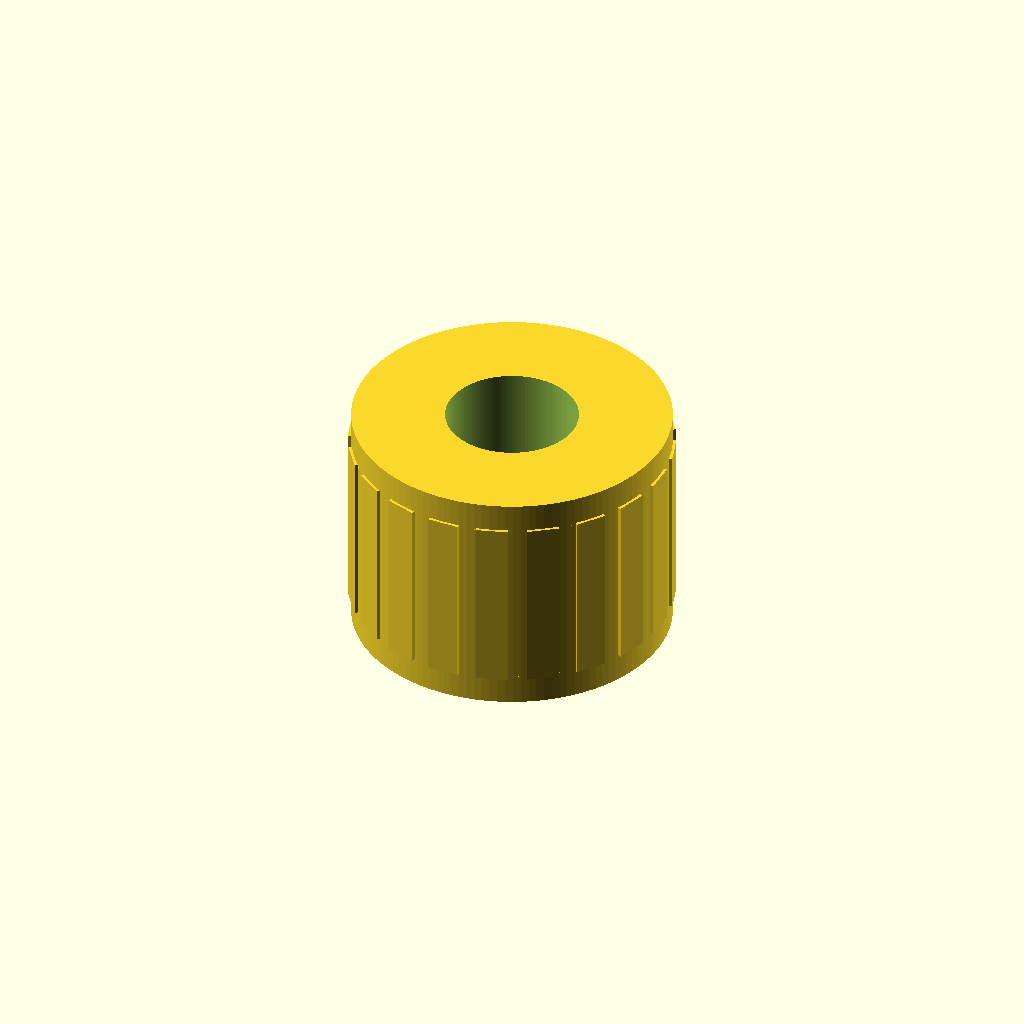
Cell 1 — every parameter at its default value.
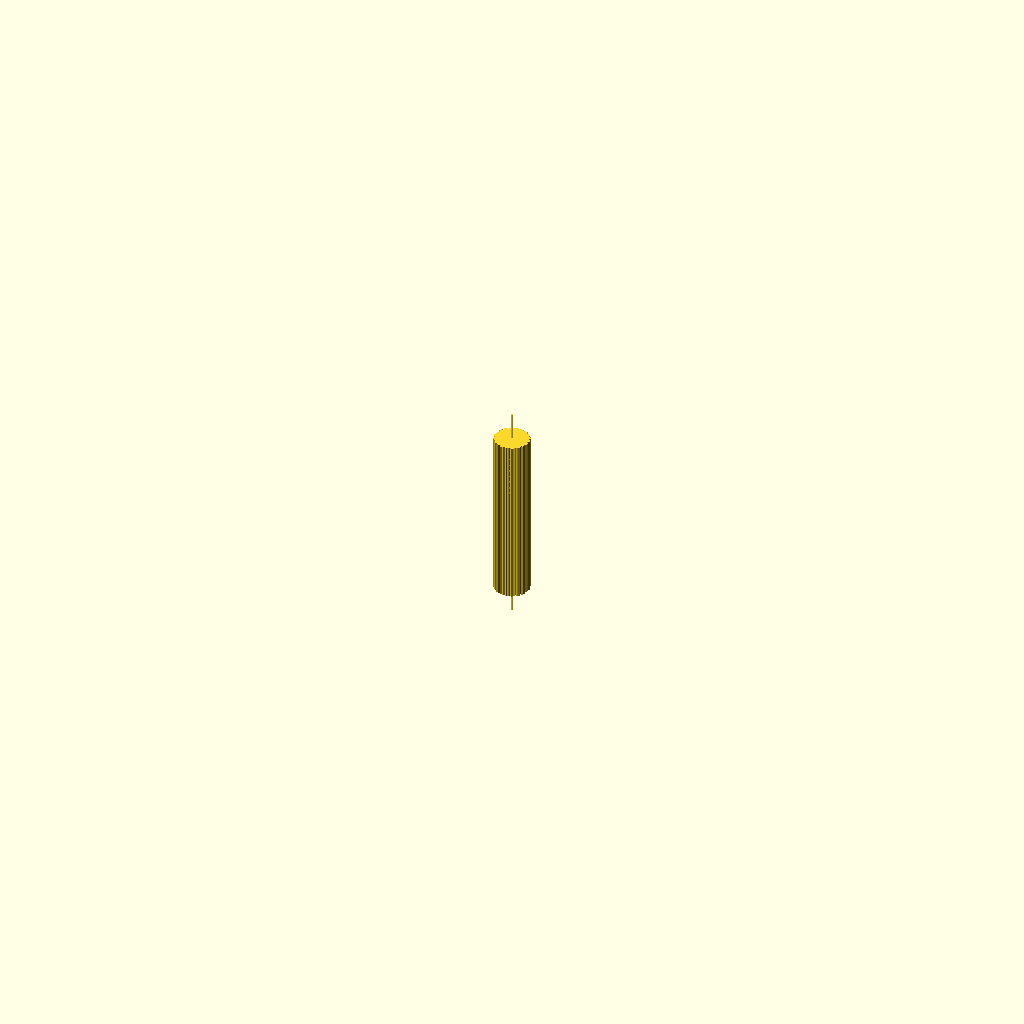
Cell 2: outer_diameter = 0.1 (everything else at default).
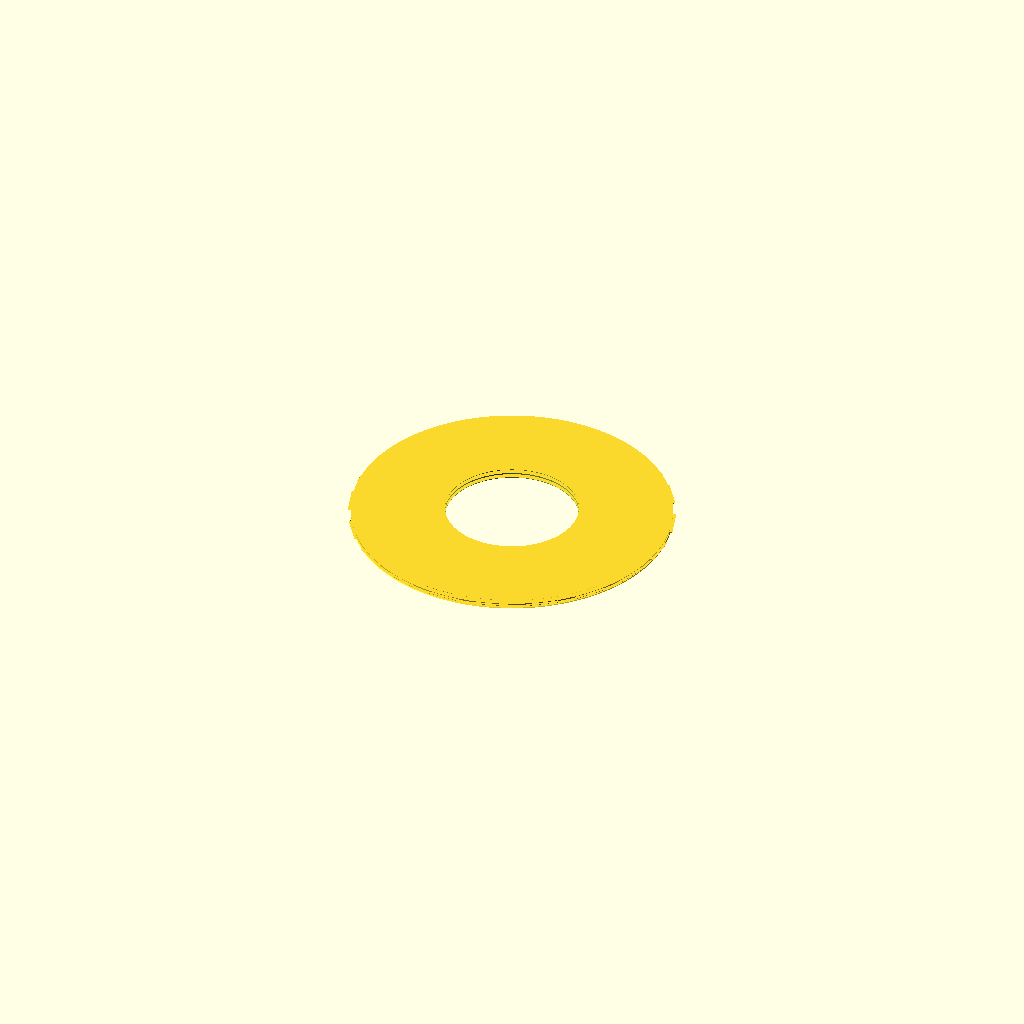
Cell 3: the same model with length = 0.1.
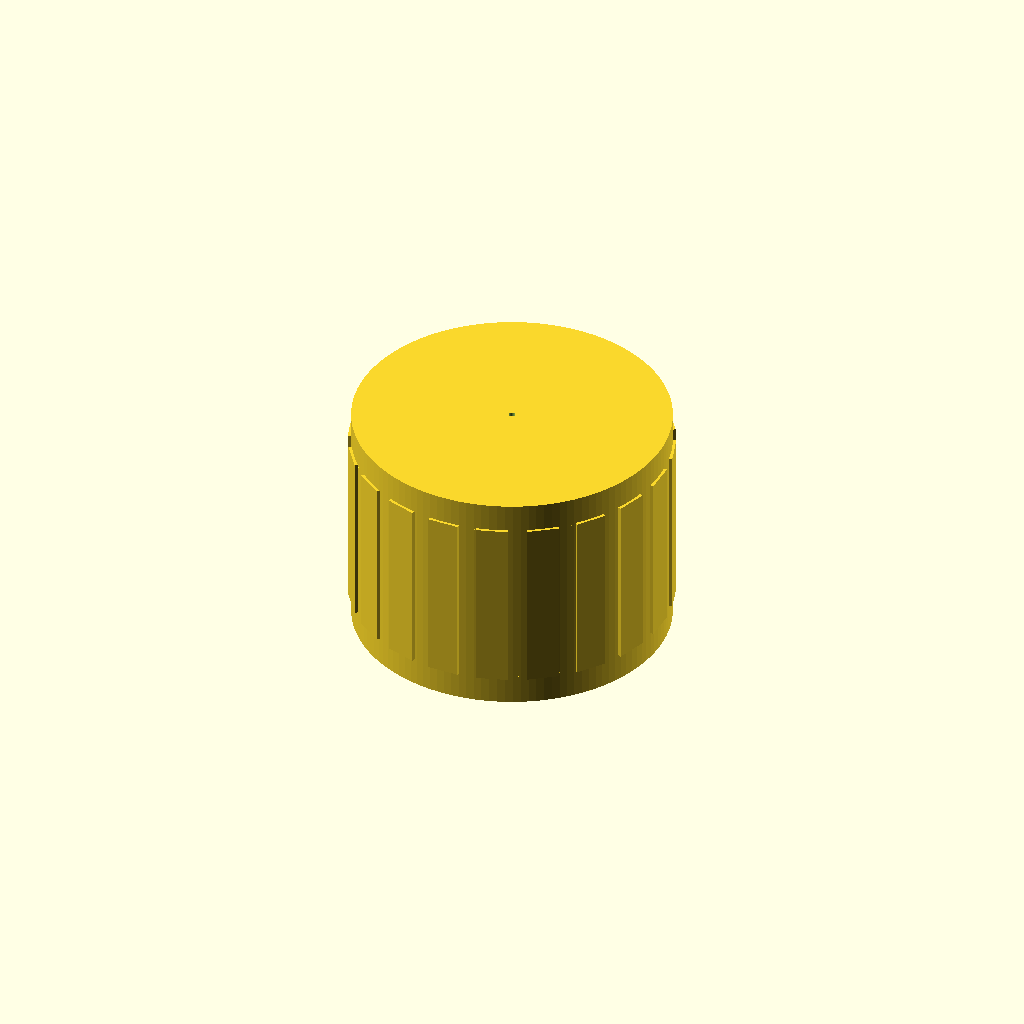
Cell 4 — screw_diameter set to 0.1, the other parameters unchanged.
One fixed orthographic camera (rotation 55°, 0°, 25°; colour scheme Cornfield) for every cell.
OpenSCAD source file results/nopscadlib/ablations/no_verification/scad/insert__M10x25.scad:
// Threaded heat-set insert (simplified geometry)
// Target: 25.0mm OD, 18.5mm long, for 10.0mm screws

outer_diameter = 25; //[12.5:50:0.1]
length = 18.5; //[9.25:37:0.1]
screw_diameter = 10; //[5:20:0.1]
thread_pitch = 1.5; //[0.75:3:0.05]  // (not modeled; kept for UI)
inner_clearance = 0.4; //[0.1:1:0.05]
end_chamfer_height = 2; //[1:4:0.1]
end_chamfer_angle_deg = 45; //[20:70:1] // (not used directly; height controls chamfer)
knurl_depth = 1; //[0.5:2:0.1]
knurl_pitch = 4; //[2:8:0.1] // (not used directly; count controls spacing)
knurl_rib_width = 2.5; //[1.5:5:0.1]
knurl_rib_height = 14; //[8:18:0.1]
knurl_count = 20; //[8:40:1]
overlap = 0.8; //[0.2:2:0.1]

$fn = 128;

module threaded_insert() {
  outer_r = outer_diameter/2;
  inner_r = (screw_diameter + inner_clearance)/2;

  // Keep chamfers valid and within length
  chamfer_h = min(end_chamfer_height, length/2 - 0.01);
  chamfer_h_safe = max(0.01, chamfer_h);

  // Knurl ribs stay within the straight section between chamfers
  straight_h = max(0.01, length - 2*chamfer_h_safe);
  rib_h = min(knurl_rib_height, straight_h);
  rib_h_safe = max(0.01, rib_h);

  // Center ribs in the straight section
  rib_z = 0;

  // Ensure ribs protrude outward but overlap into the body for connectivity
  // Inner face of rib at (outer_r - overlap), outer face at (outer_r - overlap + knurl_depth)
  rib_center_r = (outer_r - overlap) + knurl_depth/2;

  // Ensure the hole doesn't erase the entire part
  inner_r_safe = min(inner_r, outer_r - 0.5);

  color("Brass")
  difference() {
    union() {
      // Main body
      cylinder(r=outer_r, h=length, center=true);

      // End chamfers (slight overlap into main body to avoid coplanar artifacts)
      translate([0, 0,  length/2 - chamfer_h_safe/2 - overlap/2])
        cylinder(r1=outer_r, r2=max(0.01, outer_r - chamfer_h_safe),
                 h=chamfer_h_safe, center=true);

      translate([0, 0, -length/2 + chamfer_h_safe/2 + overlap/2])
        cylinder(r1=max(0.01, outer_r - chamfer_h_safe), r2=outer_r,
                 h=chamfer_h_safe, center=true);

      // Knurl ribs
      for (i = [0:knurl_count-1]) {
        rotate([0, 0, i*360/knurl_count])
          translate([rib_center_r, 0, rib_z])
            cube([knurl_depth, knurl_rib_width, rib_h_safe], center=true);
      }
    }

    // Through-hole for screw (thread not modeled)
    cylinder(r=inner_r_safe, h=length + 2*overlap, center=true);
  }
}

threaded_insert();
Parameter table extracted from the source (name, type, default, range or options):
outer_diameter: number, default 25, range 0.1 to 12.5, step 50
length: number, default 18.5, range 0.1 to 9.25, step 37
screw_diameter: number, default 10, range 0.1 to 5, step 20
thread_pitch: number, default 1.5, range 0.05 to 0.75, step 3
inner_clearance: number, default 0.4, range 0.05 to 0.1, step 1
end_chamfer_height: number, default 2, range 0.1 to 1, step 4
end_chamfer_angle_deg: number, default 45, range 1 to 20, step 70
knurl_depth: number, default 1, range 0.1 to 0.5, step 2
knurl_pitch: number, default 4, range 0.1 to 2, step 8
knurl_rib_width: number, default 2.5, range 0.1 to 1.5, step 5
knurl_rib_height: number, default 14, range 0.1 to 8, step 18
knurl_count: number, default 20, range 1 to 8, step 40
overlap: number, default 0.8, range 0.1 to 0.2, step 2
